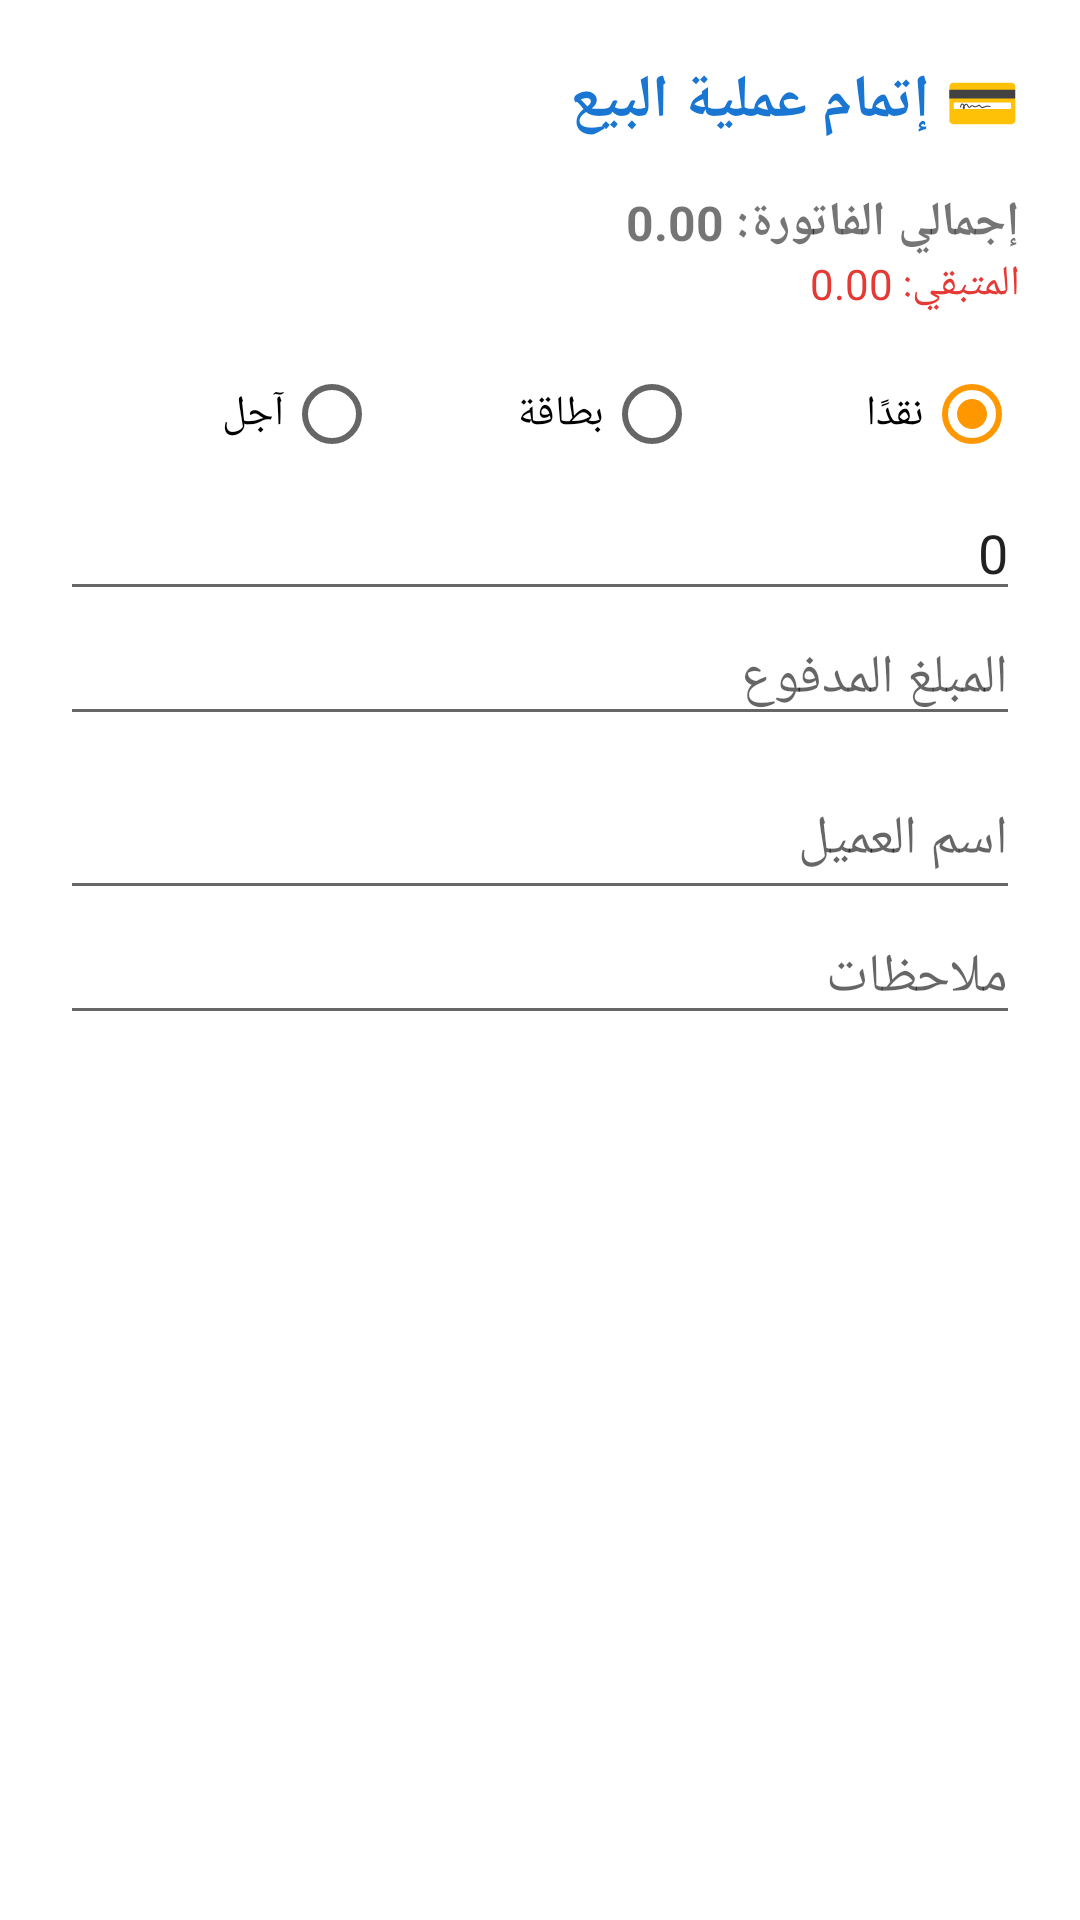

Layout XML and referenced resources for this Android screen:
<!-- AndroidManifest.xml: application theme Theme.MicroPOS -->
<!-- res/layout/dialog_checkout.xml -->
<?xml version="1.0" encoding="utf-8"?>
<ScrollView xmlns:android="http://schemas.android.com/apk/res/android"
    xmlns:app="http://schemas.android.com/apk/res-auto"
    android:layout_width="match_parent"
    android:layout_height="wrap_content"
    android:layoutDirection="rtl">

    <LinearLayout
        android:layout_width="match_parent"
        android:layout_height="wrap_content"
        android:orientation="vertical"
        android:padding="20dp">

        <TextView
            android:layout_width="wrap_content"
            android:layout_height="wrap_content"
            android:text="💳 إتمام عملية البيع"
            android:textSize="20sp"
            android:textStyle="bold"
            android:layout_marginBottom="16dp"
            android:textColor="@color/primary"/>

        <TextView android:id="@+id/tv_total_display" android:layout_width="match_parent" android:layout_height="wrap_content" android:text="إجمالي الفاتورة: 0.00" android:textStyle="bold" android:textSize="16sp"/>
        <TextView android:id="@+id/tv_balance_display" android:layout_width="match_parent" android:layout_height="wrap_content" android:text="المتبقي: 0.00" android:textColor="#E53935" android:layout_marginBottom="10dp"/>

        <RadioGroup
            android:id="@+id/rg_payment_type"
            android:layout_width="match_parent"
            android:layout_height="wrap_content"
            android:orientation="horizontal">
            <RadioButton android:id="@+id/rb_cash" android:layout_width="0dp" android:layout_weight="1" android:text="نقدًا" android:checked="true"/>
            <RadioButton android:id="@+id/rb_card" android:layout_width="0dp" android:layout_weight="1" android:text="بطاقة"/>
            <RadioButton android:id="@+id/rb_credit" android:layout_width="0dp" android:layout_weight="1" android:text="آجل"/>
        </RadioGroup>

        <EditText
            android:id="@+id/et_discount"
            android:layout_width="match_parent"
            android:layout_height="wrap_content"
            android:hint="الخصم"
            android:digits="0123456789."
            android:inputType="numberDecimal"
            android:text="0"/>

        <EditText
            android:id="@+id/et_paid_amount"
            android:layout_width="match_parent"
            android:layout_height="wrap_content"
            android:hint="المبلغ المدفوع"
            android:digits="0123456789."
            android:inputType="numberDecimal"/>

        <AutoCompleteTextView
            android:id="@+id/actv_customer"
            android:layout_width="match_parent"
            android:layout_height="50dp"
            android:hint="اسم العميل"
            android:layout_marginTop="8dp"/>

        <EditText
            android:id="@+id/et_notes"
            android:layout_width="match_parent"
            android:layout_height="wrap_content"
            android:hint="ملاحظات"
            android:inputType="textMultiLine"/>

    </LinearLayout>
</ScrollView>
<!-- resources referenced by this layout -->
<resources>
  <color name="primary">#1976D2</color>
  <style name="Theme.MicroPOS" parent="Theme.MaterialComponents.DayNight.NoActionBar">
          <item name="colorPrimary">@color/colorPrimary</item>
          <item name="colorPrimaryVariant">@color/colorPrimaryDark</item>
          <item name="colorOnPrimary">@color/white</item>
          <item name="colorSecondary">@color/colorAccent</item>
          <item name="colorSecondaryVariant">@color/colorAccent</item>
          <item name="colorOnSecondary">@color/white</item>
          <item name="android:statusBarColor">?attr/colorPrimaryVariant</item>
      </style>
  <color name="colorPrimary">#1976D2</color>
  <color name="colorPrimaryDark">#1565C0</color>
  <color name="white">#FFFFFF</color>
  <color name="colorAccent">#FF9800</color>
</resources>
